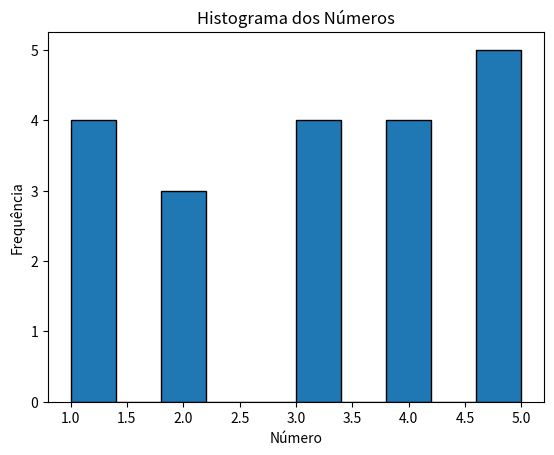

Recreate this plot in Python.
print("Implemente um programa que crie um histograma a partir de uma lista de números.\n")

import matplotlib.pyplot as plt

def criar_histograma(numero):
    plt.hist(numero, bins=10, edgecolor='black')
    plt.title('Histograma dos Números')
    plt.xlabel('Número')
    plt.ylabel('Frequência')
    plt.show()
    
numeros = [1, 1, 1, 1, 2, 2, 2, 3, 3, 3, 3, 4, 4, 4, 4, 5, 5, 5, 5, 5]
criar_histograma(numeros)
